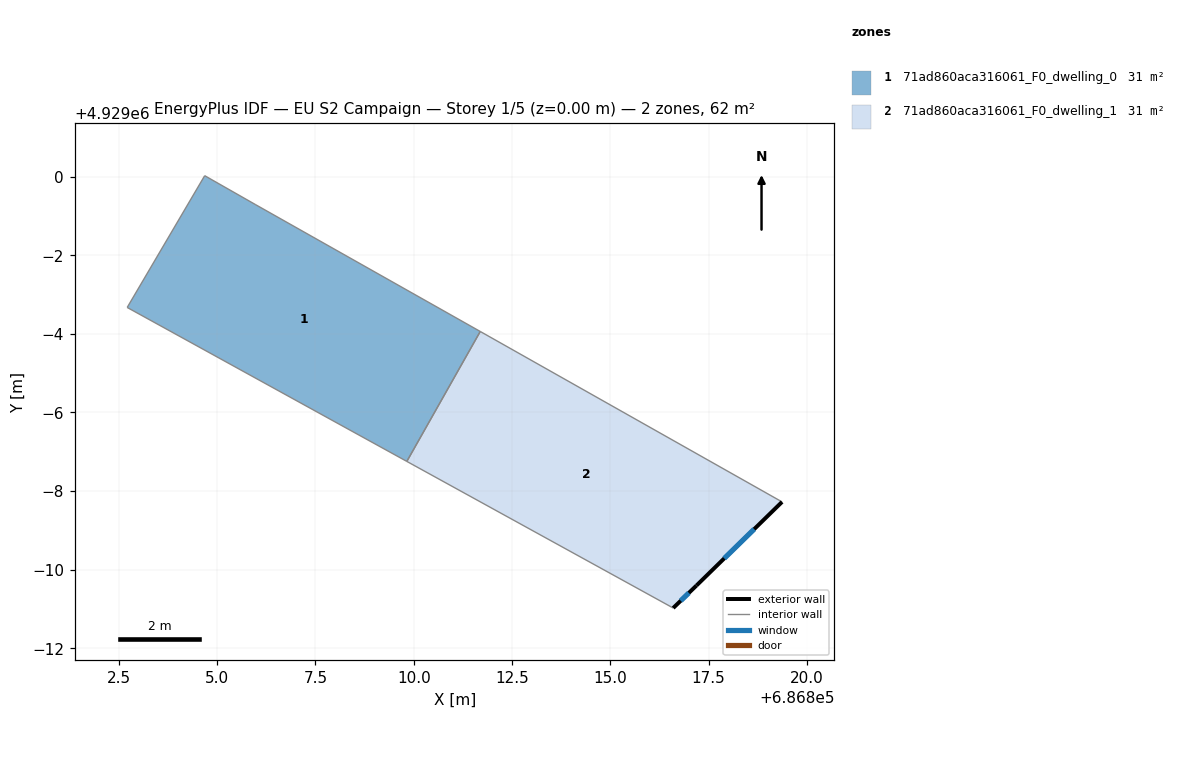
=== STOREY PLAN SPEC (per zone: floor XY polygon, exterior-wall plan segments, windows/doors) ===
zone 1: 71ad860aca316061_F0_dwelling_0  (31.1 m²)
  floor: (686811.69, 4928996.06) (686809.82, 4928992.75) (686802.71, 4928996.67) (686804.68, 4929000.02) (686805.98, 4928999.28)
  interior walls: 5
zone 2: 71ad860aca316061_F0_dwelling_1  (31.1 m²)
  floor: (686819.37, 4928991.72) (686817.19, 4928989.59) (686816.60, 4928989.02) (686809.82, 4928992.75) (686811.69, 4928996.06)
  exterior wall: (686817.19, 4928989.59) – (686819.37, 4928991.72)  [3.0 m]
    window: (686817.90, 4928990.29) – (686818.66, 4928991.03)  [1.1 m²]
  exterior wall: (686816.60, 4928989.02) – (686817.19, 4928989.59)  [0.8 m]
    window: (686816.79, 4928989.21) – (686817.00, 4928989.41)  [0.3 m²]
  interior walls: 3

=== DERIVED (storey summary) ===
Building: EU S2 Campaign
Storey: 1 of 5  (floor level z = 0.00 m)
Storey gross floor area: 62.1 m²
Zones on this storey: 2
  - 71ad860aca316061_F0_dwelling_0: floor 31.1 m²
  - 71ad860aca316061_F0_dwelling_1: floor 31.1 m²; exterior wall 3.9 m (11.6 m²); 2 window(s) 1.4 m²; WWR 12.2%
Zone adjacency (shared interzone walls):
  - 71ad860aca316061_F0_dwelling_0 ↔ 71ad860aca316061_F0_dwelling_1